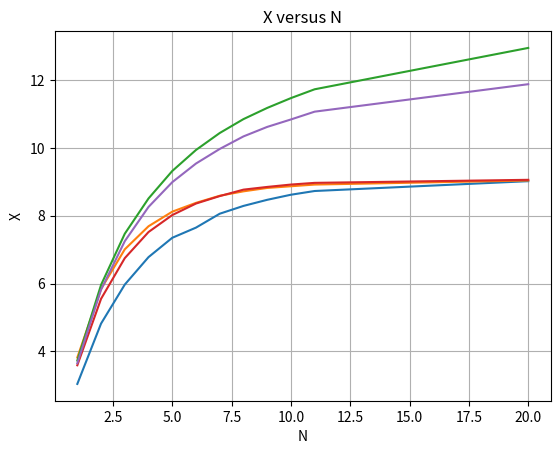

Here is the Python script that generated this plot: (Note: this script raises an exception after producing the figure.)
# -*- coding: utf-8 -*-
"""
Created on Thu Oct 18 20:40:11 2018

[redacted]
"""

import matplotlib.pyplot as plt

# Data for plotting
N = [1,2,3,4,5,6,7,8,9,10,11,20]
X = [3.04,4.82,5.97,6.78,7.35,7.65,8.06,8.29,8.47,8.62,8.73,9.02]
X1 = [3.82,5.84,7.01,7.69,8.12,8.38,8.59,8.72,8.82,8.87,8.92, 9.04]
X2 = [3.73,5.96,7.47,8.51,9.32,9.94,10.44,10.85,11.18,11.47,11.73,12.95]
X3 = [3.59,5.55,6.75,7.52,8.02,8.36,8.58,8.77,8.85,8.92,8.97,9.06]
X4 = [3.65,5.82,7.25,8.26,8.99,9.54,9.97,10.34,10.62,10.84,11.07,11.88]
fig, ax = plt.subplots()
ax.plot(N, X)
ax.plot(N, X1)
ax.plot(N, X2)
ax.plot(N, X3)
ax.plot(N, X4)
ax.set(xlabel='N',ylabel='X',title='X versus N')
ax.grid()

fig.savefig("/home/<user>/Desktop/simulator2/extra_credit.png")
plt.show()